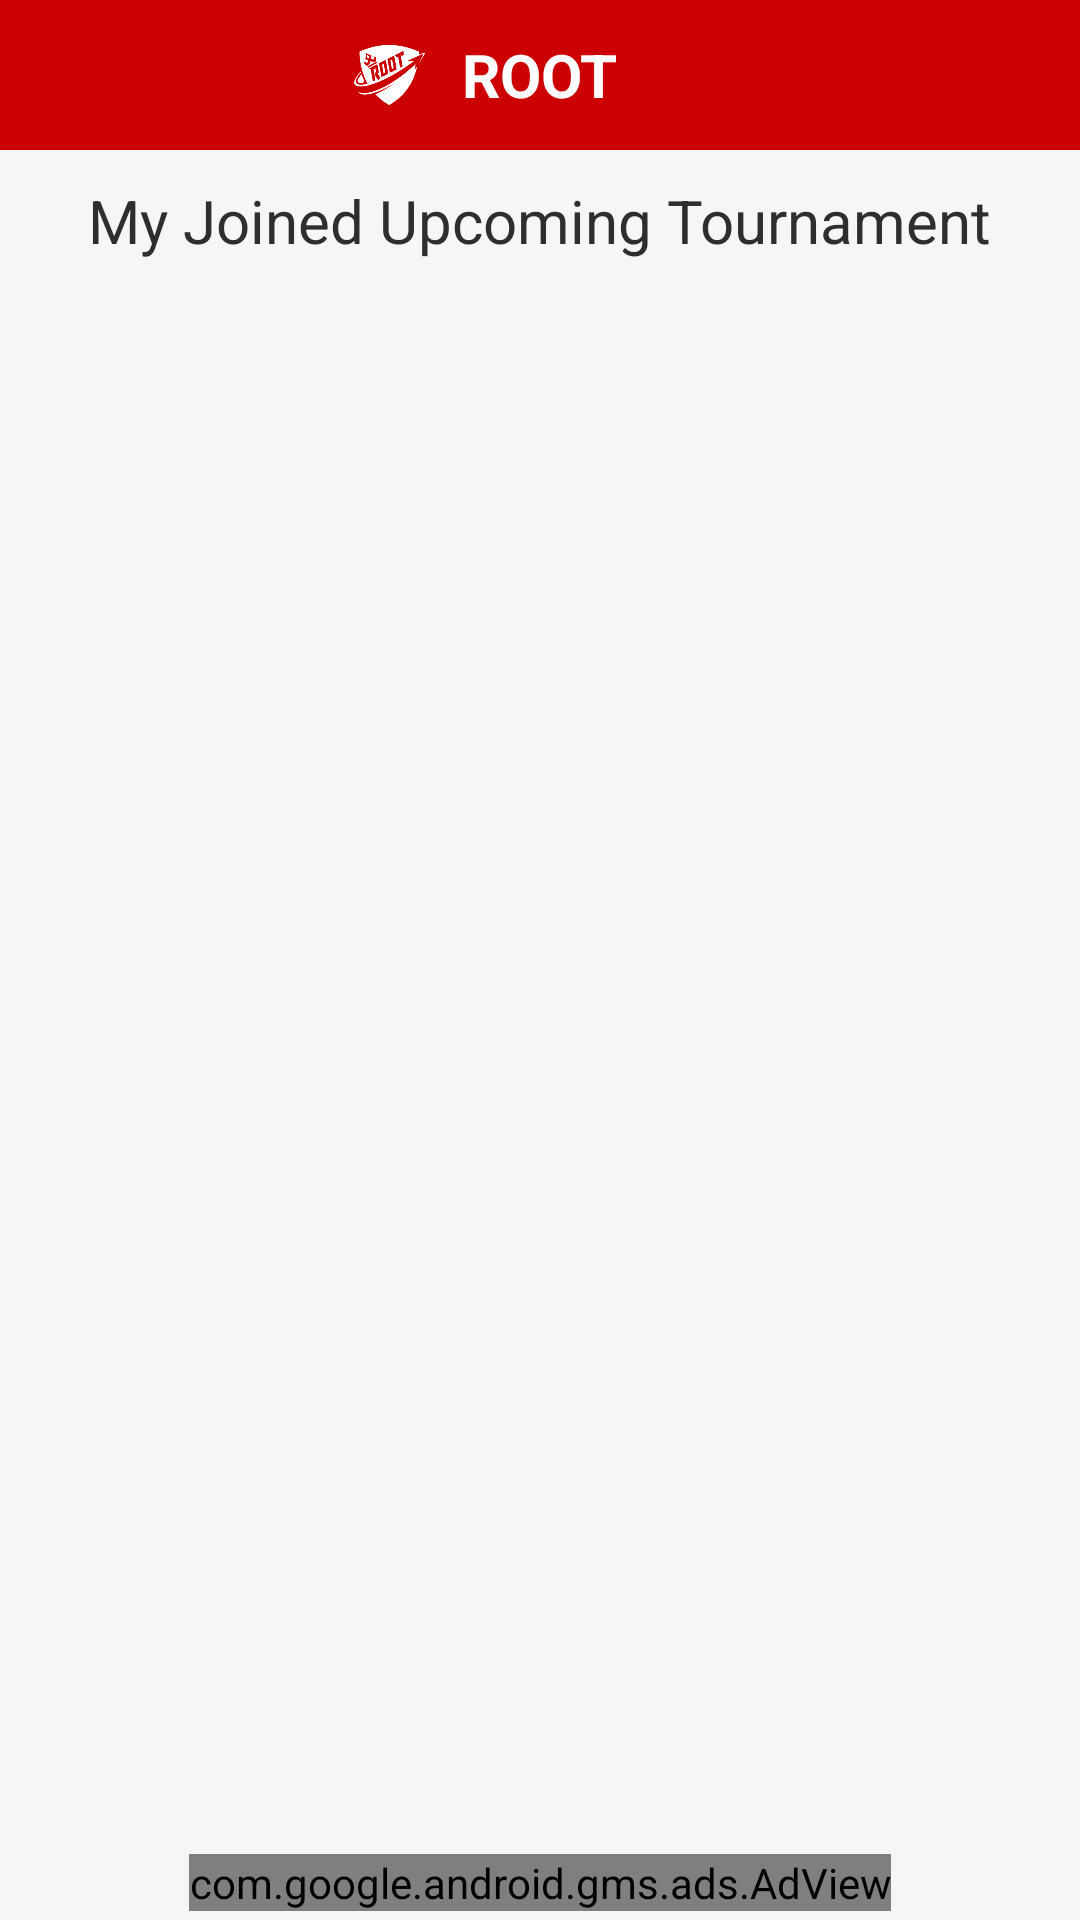

This screen was rendered from an Android layout file. Write that file and the resources it references.
<!-- AndroidManifest.xml: application theme Theme.Root -->
<!-- res/layout/activity_joinedcontest.xml -->
<?xml version="1.0" encoding="utf-8"?>
<androidx.constraintlayout.widget.ConstraintLayout xmlns:android="http://schemas.android.com/apk/res/android"
    xmlns:app="http://schemas.android.com/apk/res-auto"
    xmlns:tools="http://schemas.android.com/tools"
    android:layout_width="match_parent"
    android:layout_height="match_parent"
    tools:context=".joinedcontest"
    android:background="#F6F6F6">

    <TextView
        android:id="@+id/textView34"
        android:layout_width="wrap_content"
        android:layout_height="wrap_content"
        android:padding="10dp"
        android:text="@string/my_joined_upcoming_tournament"
        android:textColor="@color/shadowColor"
        android:textSize="20sp"
        app:layout_constraintEnd_toEndOf="parent"
        app:layout_constraintStart_toStartOf="parent"
        app:layout_constraintTop_toBottomOf="@+id/other_toolbar" />

    <include
        android:id="@+id/other_toolbar"
        layout="@layout/other_activity_toolbar"
        app:layout_constraintEnd_toEndOf="parent"
        app:layout_constraintStart_toStartOf="parent"
        app:layout_constraintTop_toTopOf="parent" />

    <androidx.recyclerview.widget.RecyclerView
        android:id="@+id/joinedMatch"
        android:layout_width="0dp"
        android:layout_height="0dp"
        app:layout_constraintBottom_toBottomOf="parent"
        app:layout_constraintEnd_toEndOf="parent"
        app:layout_constraintStart_toStartOf="parent"
        app:layout_constraintTop_toBottomOf="@+id/textView34" />


    <com.google.android.gms.ads.AdView
        android:id="@+id/adView"
        android:layout_width="wrap_content"
        android:layout_height="wrap_content"
        android:layout_alignParentBottom="true"
        android:layout_centerHorizontal="true"
        android:layout_marginBottom="3dp"
        app:adSize="BANNER"
        app:adUnitId="@string/banner_Ads"
        app:layout_constraintBottom_toBottomOf="parent"
        app:layout_constraintEnd_toEndOf="parent"
        app:layout_constraintStart_toStartOf="parent" />

</androidx.constraintlayout.widget.ConstraintLayout>
<!-- res/layout/other_activity_toolbar.xml (included above) -->
<?xml version="1.0" encoding="utf-8"?>
<RelativeLayout xmlns:android="http://schemas.android.com/apk/res/android"
    xmlns:app="http://schemas.android.com/apk/res-auto"
    xmlns:tools="http://schemas.android.com/tools"
    android:layout_width="match_parent"
    android:layout_height="50dp"
    android:background="@color/shadeRed">

    <RelativeLayout

        android:layout_width="match_parent"
        android:layout_height="wrap_content"
        android:padding="6dp">


        <Button
            android:id="@+id/back"
            android:layout_width="30dp"
            android:layout_height="25dp"
            android:layout_centerVertical="true"
            android:background="@drawable/back"
            android:backgroundTint="@color/white"
            android:contentDescription="@string/todo"
            android:minHeight="48dp"
            tools:ignore="SpeakableTextPresentCheck,TouchTargetSizeCheck,DuplicateSpeakableTextCheck" />

        <ImageView
            android:id="@+id/logo_icon"
            android:layout_width="49dp"
            android:layout_height="match_parent"
            android:layout_alignParentTop="true"
            android:layout_alignParentBottom="true"
            android:layout_toStartOf="@+id/toolbar_title"
            android:contentDescription="@string/todo"
            android:src="@drawable/logo" />

        <TextView
            android:id="@+id/toolbar_title"
            android:layout_width="wrap_content"
            android:layout_height="wrap_content"
            android:layout_centerInParent="true"
            android:text="@string/root"
            android:textColor="@android:color/white"
            android:textSize="20sp"
            android:textStyle="bold"
            tools:ignore="RelativeOverlap" />

        <Button
            android:id="@+id/wallet"
            android:layout_width="30dp"
            android:layout_height="30dp"
            android:layout_alignParentEnd="true"
            android:layout_centerVertical="true"
            android:layout_marginEnd="20dp"
            android:background="@drawable/ic_baseline_account_balance_wallet_24"
            android:backgroundTint="@color/white"
            android:gravity="center"
            android:textAlignment="center"
            android:textSize="14sp"
            android:textStyle="bold"
            tools:ignore="SpeakableTextPresentCheck,TouchTargetSizeCheck" />


    </RelativeLayout>

</RelativeLayout>
<!-- resources referenced by this layout -->
<resources>
  <color name="shadeRed">#cc0000</color>
  <color name="shadowColor">#2E2E2E</color>
  <color name="white">#FFFFFFFF</color>
  <!-- drawable logo: png bitmap (drawable, 61619 bytes) -->
  <string name="banner_Ads">"ca-app-pub-3940256099942544/6300978111"</string>
  <string name="my_joined_upcoming_tournament">My Joined Upcoming Tournament</string>
  <string name="root">ROOT</string>
  <string name="todo">TODO</string>
  <style name="Theme.Root" parent="Theme.AppCompat.NoActionBar">
          
          <item name="colorPrimary">@color/red</item>
          <item name="colorPrimaryVariant">@color/red</item>
          <item name="colorOnPrimary">@color/white</item>
          
          <item name="colorSecondary">@color/teal_200</item>
          <item name="colorSecondaryVariant">@color/teal_700</item>
          <item name="colorOnSecondary">@color/black</item>
          
          <item name="android:statusBarColor" tools:targetApi="l">?attr/colorPrimaryVariant</item>
          
      </style>
  <color name="red">#990000</color>
  <color name="teal_200">#FF03DAC5</color>
  <color name="teal_700">#FF018786</color>
  <color name="black">#FF000000</color>
</resources>
